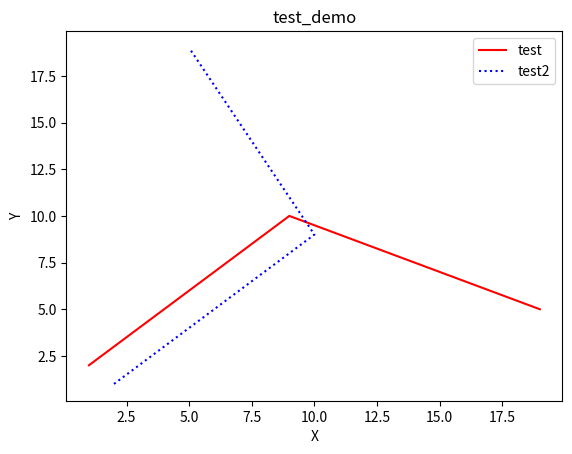

This chart was generated by the following Python code:
# -*- coding: UTF-8 -*-
import matplotlib.pyplot as plt
import numpy as np

list_1 = [1, 3, 5, 7, 9, 11, 13, 15, 17, 19]
list_2 = [2, 4, 6, 8, 10, 9, 8, 7, 6, 5]
array_1 = np.array(list_1)
array_2 = np.array(list_2)
plt.figure()
plt.plot(array_1, array_2, color='r', label='test')
# plt.plot(list_1, list_2, color='r', label='test')   直接放入列表也可绘图
plt.plot(array_2, array_1, ls=':', color='b', label='test2')  # ls代表线类型，：为虚线，默认是实线
plt.legend()  # 显示右上角label标志，可调label位置
plt.xlabel("X")
plt.ylabel("Y")
plt.title("test_demo")
plt.show()
